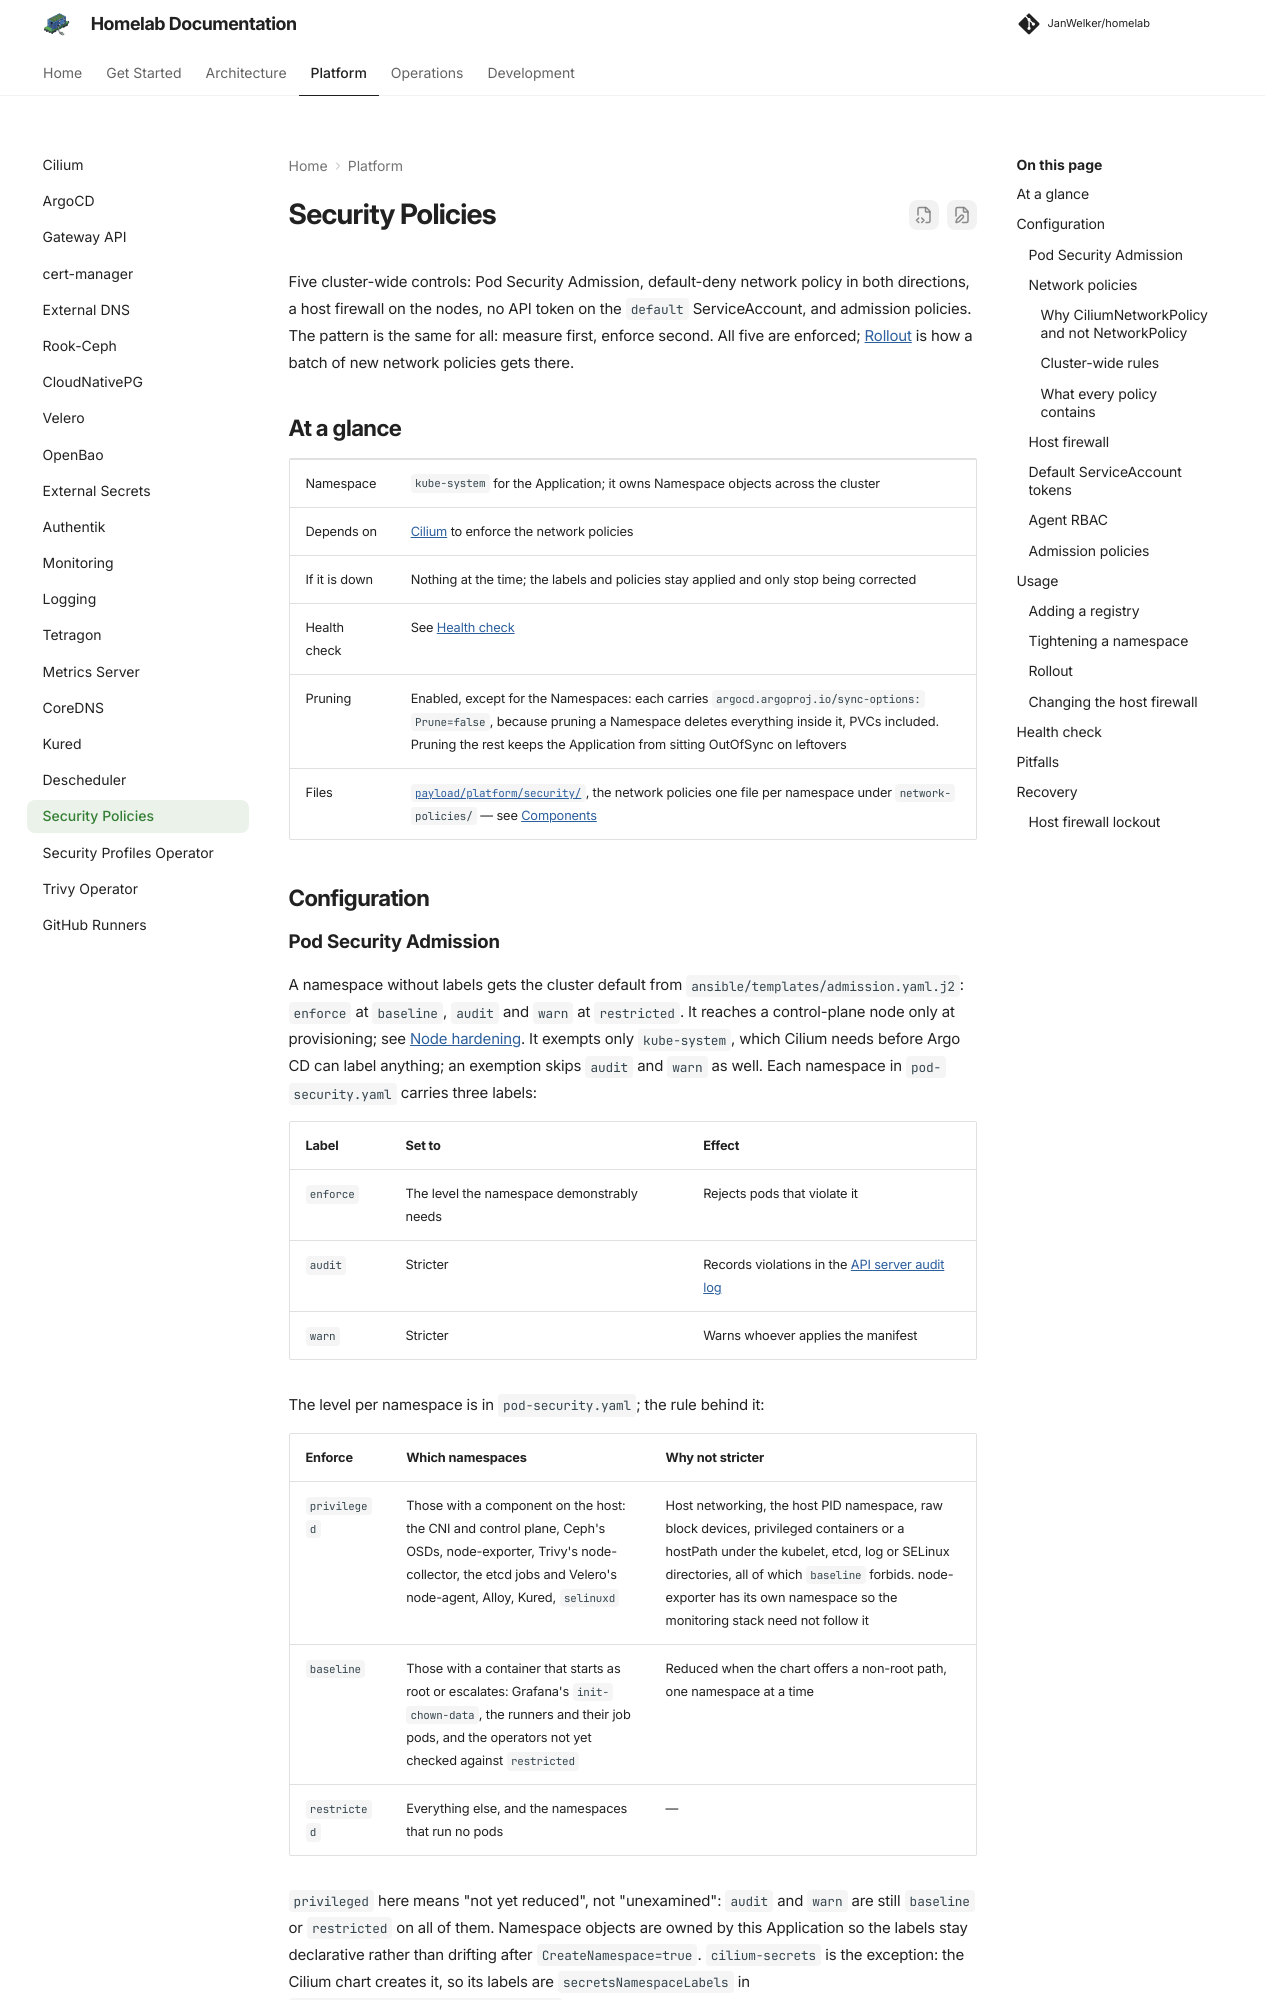

repository: JanWelker/homelab · page: platform/security-policies/index.html · generator: mkdocs

---
description: "Pod Security Admission levels per namespace, default-deny network policies, the host firewall, ServiceAccount tokens and admission policies, with the reasoning behind each."
---

# Security Policies

Five cluster-wide controls: Pod Security Admission, default-deny network
policy in both directions, a host firewall on the nodes, no API token on the
`default` ServiceAccount, and admission policies. The pattern is the same for
all: measure first, enforce second. All five are enforced; [Rollout](#rollout)
is how a batch of new network policies gets there.

## At a glance

| | |
| --- | --- |
| Namespace | `kube-system` for the Application; it owns Namespace objects across the cluster |
| Depends on | [Cilium](cilium.md) to enforce the network policies |
| If it is down | Nothing at the time; the labels and policies stay applied and only stop being corrected |
| Health check | See [Health check](#health-check) |
| Pruning | Enabled, except for the Namespaces: each carries `argocd.argoproj.io/sync-options: Prune=false`, because pruning a Namespace deletes everything inside it, PVCs included. Pruning the rest keeps the Application from sitting OutOfSync on leftovers |
| Files | [`payload/platform/security/`](https://github.com/JanWelker/homelab/tree/main/payload/platform/security), the network policies one file per namespace under `network-policies/` — see [Components](index.md#components) |

## Configuration

### Pod Security Admission

A namespace without labels gets the cluster default from
`ansible/templates/admission.yaml.j2`: `enforce` at `baseline`, `audit` and
`warn` at `restricted`. It reaches a control-plane node only at provisioning;
see [Node hardening](../architecture/security.md#node-hardening). It exempts
only `kube-system`, which Cilium needs before Argo CD can label anything; an
exemption skips `audit` and `warn` as well.
Each namespace in `pod-security.yaml` carries three labels:

| Label | Set to | Effect |
| --- | --- | --- |
| `enforce` | The level the namespace demonstrably needs | Rejects pods that violate it |
| `audit` | Stricter | Records violations in the [API server audit log](../architecture/audit-logging.md) |
| `warn` | Stricter | Warns whoever applies the manifest |

The level per namespace is in `pod-security.yaml`; the rule behind it:

| Enforce | Which namespaces | Why not stricter |
| --- | --- | --- |
| `privileged` | Those with a component on the host: the CNI and control plane, Ceph's OSDs, node-exporter, Trivy's node-collector, the etcd jobs and Velero's node-agent, Alloy, Kured, `selinuxd` | Host networking, the host PID namespace, raw block devices, privileged containers or a hostPath under the kubelet, etcd, log or SELinux directories, all of which `baseline` forbids. node-exporter has its own namespace so the monitoring stack need not follow it |
| `baseline` | Those with a container that starts as root or escalates: Grafana's `init-chown-data`, the runners and their job pods, and the operators not yet checked against `restricted` | Reduced when the chart offers a non-root path, one namespace at a time |
| `restricted` | Everything else, and the namespaces that run no pods | — |

`privileged` here means "not yet reduced", not "unexamined": `audit` and `warn`
are still `baseline` or `restricted` on all of them. Namespace objects are
owned by this Application so the labels stay declarative rather than drifting
after `CreateNamespace=true`. `cilium-secrets` is the exception: the Cilium
chart creates it, so its labels are `secretsNamespaceLabels` in
`payload/platform/cilium/values.yaml`, and a second owner would fight the
first. Workload namespaces label themselves in the workloads repository, and
`namespace-privileged-allowed` keeps them off `privileged`.
